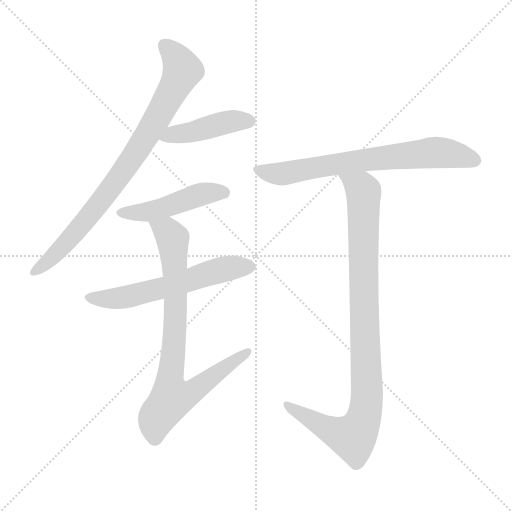
t = 0.00 s
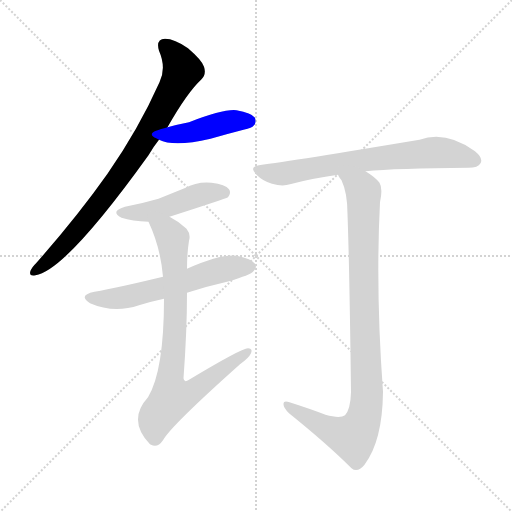
t = 1.12 s
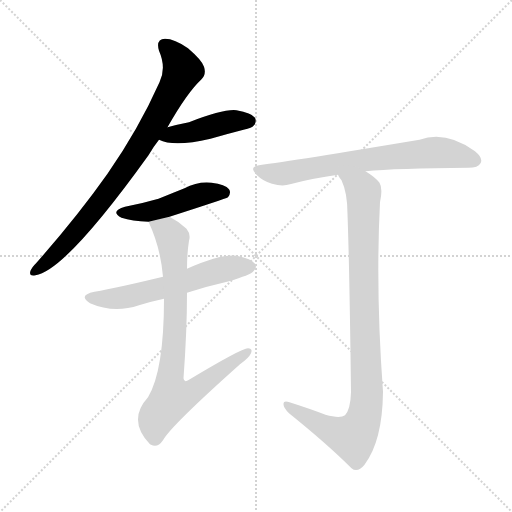
t = 2.25 s
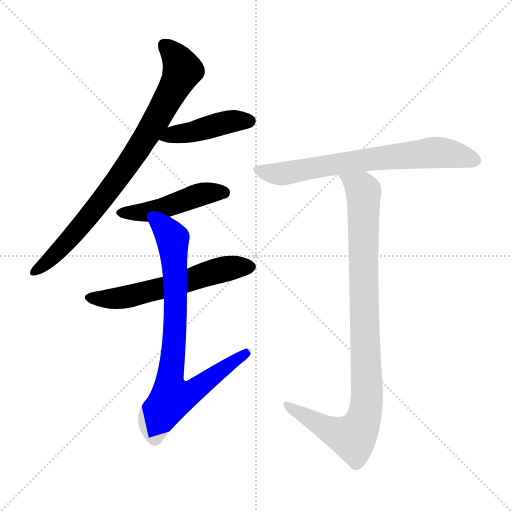
t = 3.37 s
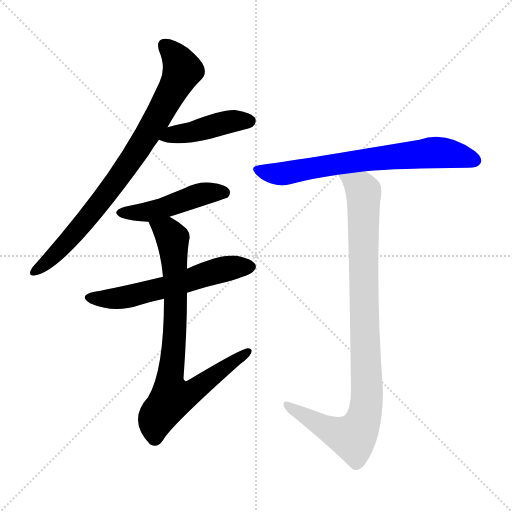
t = 4.50 s
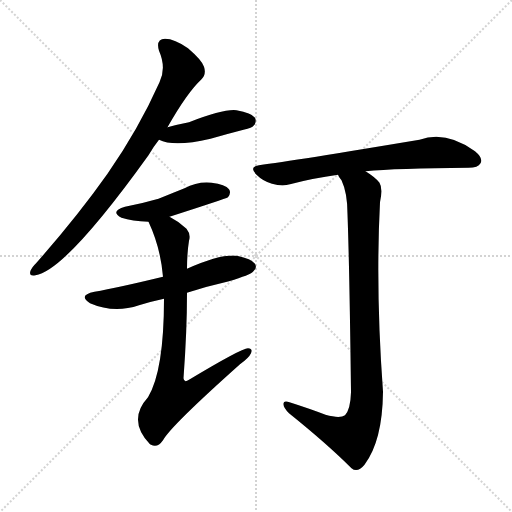
t = 5.62 s

The animated SVG that drew these frames (rendered in a browser with its animation timeline set to each time). Animation: 7 CSS @keyframes rules; one cycle of 5.62 s.

<svg version="1.1" viewBox="0 0 1024 1024" xmlns="http://www.w3.org/2000/svg">
  <g stroke="lightgray" stroke-dasharray="1,1" stroke-width="1" transform="scale(4, 4)">
    <line x1="0" y1="0" x2="256" y2="256"></line>
    <line x1="256" y1="0" x2="0" y2="256"></line>
    <line x1="128" y1="0" x2="128" y2="256"></line>
    <line x1="0" y1="128" x2="256" y2="128"></line>
  </g>
<g transform="scale(1, -1) translate(0, -900)">
   <style type="text/css">
    @keyframes keyframes0 {
      from {
       stroke: blue;
       stroke-dashoffset: 818;
       stroke-width: 128;
       }
       73% {
       animation-timing-function: step-end;
       stroke: blue;
       stroke-dashoffset: 0;
       stroke-width: 128;
       }
       to {
       stroke: black;
       stroke-width: 1024;
       }
       }
       #make-me-a-hanzi-animation-0 {
         animation: keyframes0 0.915690s both;
         animation-delay: 0.000000s;
         animation-timing-function: linear;
       }
    @keyframes keyframes1 {
      from {
       stroke: blue;
       stroke-dashoffset: 434;
       stroke-width: 128;
       }
       59% {
       animation-timing-function: step-end;
       stroke: blue;
       stroke-dashoffset: 0;
       stroke-width: 128;
       }
       to {
       stroke: black;
       stroke-width: 1024;
       }
       }
       #make-me-a-hanzi-animation-1 {
         animation: keyframes1 0.603190s both;
         animation-delay: 0.915690s;
         animation-timing-function: linear;
       }
    @keyframes keyframes2 {
      from {
       stroke: blue;
       stroke-dashoffset: 469;
       stroke-width: 128;
       }
       60% {
       animation-timing-function: step-end;
       stroke: blue;
       stroke-dashoffset: 0;
       stroke-width: 128;
       }
       to {
       stroke: black;
       stroke-width: 1024;
       }
       }
       #make-me-a-hanzi-animation-2 {
         animation: keyframes2 0.631673s both;
         animation-delay: 1.518880s;
         animation-timing-function: linear;
       }
    @keyframes keyframes3 {
      from {
       stroke: blue;
       stroke-dashoffset: 582;
       stroke-width: 128;
       }
       65% {
       animation-timing-function: step-end;
       stroke: blue;
       stroke-dashoffset: 0;
       stroke-width: 128;
       }
       to {
       stroke: black;
       stroke-width: 1024;
       }
       }
       #make-me-a-hanzi-animation-3 {
         animation: keyframes3 0.723633s both;
         animation-delay: 2.150553s;
         animation-timing-function: linear;
       }
    @keyframes keyframes4 {
      from {
       stroke: blue;
       stroke-dashoffset: 803;
       stroke-width: 128;
       }
       72% {
       animation-timing-function: step-end;
       stroke: blue;
       stroke-dashoffset: 0;
       stroke-width: 128;
       }
       to {
       stroke: black;
       stroke-width: 1024;
       }
       }
       #make-me-a-hanzi-animation-4 {
         animation: keyframes4 0.903483s both;
         animation-delay: 2.874186s;
         animation-timing-function: linear;
       }
    @keyframes keyframes5 {
      from {
       stroke: blue;
       stroke-dashoffset: 694;
       stroke-width: 128;
       }
       69% {
       animation-timing-function: step-end;
       stroke: blue;
       stroke-dashoffset: 0;
       stroke-width: 128;
       }
       to {
       stroke: black;
       stroke-width: 1024;
       }
       }
       #make-me-a-hanzi-animation-5 {
         animation: keyframes5 0.814779s both;
         animation-delay: 3.777669s;
         animation-timing-function: linear;
       }
    @keyframes keyframes6 {
      from {
       stroke: blue;
       stroke-dashoffset: 955;
       stroke-width: 128;
       }
       76% {
       animation-timing-function: step-end;
       stroke: blue;
       stroke-dashoffset: 0;
       stroke-width: 128;
       }
       to {
       stroke: black;
       stroke-width: 1024;
       }
       }
       #make-me-a-hanzi-animation-6 {
         animation: keyframes6 1.027181s both;
         animation-delay: 4.592448s;
         animation-timing-function: linear;
       }
</style>
<path d="M 335.0 645.5 Q 374.0 714.5 403.0 741.5 Q 413.0 751.5 408.0 766.5 Q 404.0 779.5 376.0 803.5 Q 349.0 822.5 330.0 822.5 Q 311.0 821.5 318.0 798.5 Q 333.0 764.5 319.0 735.5 Q 277.0 641.5 215.0 552.5 Q 155.0 467.5 73.0 374.5 Q 63.0 364.5 61.0 358.5 Q 57.0 346.5 71.0 349.5 Q 131.0 358.5 297.0 589.5 Q 306.0 605.5 318.0 620.5 L 335.0 645.5 Z" fill="lightgray"></path> 
<path d="M 318.0 620.5 Q 348.0 605.5 421.0 622.5 Q 452.0 631.5 487.0 640.5 Q 505.0 644.5 507.0 648.5 Q 514.0 655.5 510.0 664.5 Q 503.0 674.5 473.0 679.5 Q 448.0 682.5 378.0 655.5 Q 357.0 651.5 335.0 645.5 C 306.0 637.5 290.0 632.5 318.0 620.5 Z" fill="lightgray"></path> 
<path d="M 339.0 466.5 Q 451.0 502.5 456.0 505.5 Q 463.0 514.5 458.0 521.5 Q 451.0 531.5 423.0 534.5 Q 395.0 537.5 369.0 523.5 Q 344.0 513.5 317.0 502.5 Q 286.0 493.5 250.0 486.5 Q 219.0 477.5 243.0 464.5 Q 264.0 457.5 297.0 456.5 L 339.0 466.5 Z" fill="lightgray"></path> 
<path d="M 374.0 314.5 Q 414.0 327.5 458.0 337.5 Q 501.0 350.5 506.0 356.5 Q 515.0 363.5 510.0 372.5 Q 503.0 382.5 474.0 388.5 Q 441.0 392.5 374.0 362.5 L 326.0 346.5 Q 235.0 324.5 189.0 316.5 Q 155.0 309.5 180.0 293.5 Q 228.0 272.5 278.0 289.5 Q 300.0 296.5 328.0 302.5 L 374.0 314.5 Z" fill="lightgray"></path> 
<path d="M 328.0 302.5 Q 328.0 158.5 296.0 105.5 Q 254.0 59.5 300.0 11.5 L 302.0 10.5 Q 315.0 3.5 326.0 19.5 Q 341.0 47.5 480.0 171.5 Q 498.0 184.5 502.0 193.5 Q 506.0 203.5 496.0 203.5 Q 483.0 203.5 378.0 140.5 Q 368.0 133.5 367.0 143.5 Q 374.0 237.5 374.0 314.5 L 374.0 362.5 Q 374.0 393.5 378.0 418.5 Q 382.0 431.5 373.0 442.5 Q 357.0 457.5 339.0 466.5 C 313.0 481.5 285.0 484.5 297.0 456.5 Q 321.0 405.5 326.0 346.5 L 328.0 302.5 Z" fill="lightgray"></path> 
<path d="M 731.0 557.5 Q 792.0 563.5 937.0 564.5 Q 956.0 564.5 961.0 573.5 Q 967.0 583.5 950.0 597.5 Q 892.0 639.5 839.0 620.5 Q 587.0 578.5 518.0 569.5 Q 497.0 566.5 513.0 550.5 Q 526.0 537.5 544.0 532.5 Q 565.0 526.5 580.0 531.5 Q 625.0 543.5 676.0 550.5 L 731.0 557.5 Z" fill="lightgray"></path> 
<path d="M 651.0 70.5 Q 620.0 82.5 579.0 95.5 Q 566.0 99.5 567.0 91.5 Q 567.0 84.5 578.0 73.5 Q 654.0 12.5 703.0 -36.5 Q 715.0 -46.5 729.0 -29.5 Q 765.0 18.5 766.0 116.5 Q 751.0 320.5 760.0 495.5 Q 766.0 523.5 759.0 534.5 Q 752.0 544.5 731.0 557.5 C 707.0 574.5 662.0 576.5 676.0 550.5 Q 677.0 546.5 683.0 539.5 Q 695.0 514.5 695.0 471.5 Q 699.0 363.5 702.0 115.5 Q 701.0 81.5 690.0 69.5 Q 680.0 62.5 651.0 70.5 Z" fill="lightgray"></path> 
      <clipPath id="make-me-a-hanzi-clip-0">
      <path d="M 335.0 645.5 Q 374.0 714.5 403.0 741.5 Q 413.0 751.5 408.0 766.5 Q 404.0 779.5 376.0 803.5 Q 349.0 822.5 330.0 822.5 Q 311.0 821.5 318.0 798.5 Q 333.0 764.5 319.0 735.5 Q 277.0 641.5 215.0 552.5 Q 155.0 467.5 73.0 374.5 Q 63.0 364.5 61.0 358.5 Q 57.0 346.5 71.0 349.5 Q 131.0 358.5 297.0 589.5 Q 306.0 605.5 318.0 620.5 L 335.0 645.5 Z" fill="lightgray"></path>
      </clipPath>
      <path clip-path="url(#make-me-a-hanzi-clip-0)" d="M 330.0 807.5 L 354.0 783.5 L 365.0 759.5 L 317.0 666.5 L 202.0 496.5 L 108.0 388.5 L 70.0 358.5 " fill="none" id="make-me-a-hanzi-animation-0" stroke-dasharray="690 1380" stroke-linecap="round"></path>

      <clipPath id="make-me-a-hanzi-clip-1">
      <path d="M 318.0 620.5 Q 348.0 605.5 421.0 622.5 Q 452.0 631.5 487.0 640.5 Q 505.0 644.5 507.0 648.5 Q 514.0 655.5 510.0 664.5 Q 503.0 674.5 473.0 679.5 Q 448.0 682.5 378.0 655.5 Q 357.0 651.5 335.0 645.5 C 306.0 637.5 290.0 632.5 318.0 620.5 Z" fill="lightgray"></path>
      </clipPath>
      <path clip-path="url(#make-me-a-hanzi-clip-1)" d="M 325.0 624.5 L 468.0 658.5 L 499.0 658.5 " fill="none" id="make-me-a-hanzi-animation-1" stroke-dasharray="306 612" stroke-linecap="round"></path>

      <clipPath id="make-me-a-hanzi-clip-2">
      <path d="M 339.0 466.5 Q 451.0 502.5 456.0 505.5 Q 463.0 514.5 458.0 521.5 Q 451.0 531.5 423.0 534.5 Q 395.0 537.5 369.0 523.5 Q 344.0 513.5 317.0 502.5 Q 286.0 493.5 250.0 486.5 Q 219.0 477.5 243.0 464.5 Q 264.0 457.5 297.0 456.5 L 339.0 466.5 Z" fill="lightgray"></path>
      </clipPath>
      <path clip-path="url(#make-me-a-hanzi-clip-2)" d="M 244.0 476.5 L 300.0 476.5 L 415.0 514.5 L 451.0 513.5 " fill="none" id="make-me-a-hanzi-animation-2" stroke-dasharray="341 682" stroke-linecap="round"></path>

      <clipPath id="make-me-a-hanzi-clip-3">
      <path d="M 374.0 314.5 Q 414.0 327.5 458.0 337.5 Q 501.0 350.5 506.0 356.5 Q 515.0 363.5 510.0 372.5 Q 503.0 382.5 474.0 388.5 Q 441.0 392.5 374.0 362.5 L 326.0 346.5 Q 235.0 324.5 189.0 316.5 Q 155.0 309.5 180.0 293.5 Q 228.0 272.5 278.0 289.5 Q 300.0 296.5 328.0 302.5 L 374.0 314.5 Z" fill="lightgray"></path>
      </clipPath>
      <path clip-path="url(#make-me-a-hanzi-clip-3)" d="M 182.0 305.5 L 241.0 303.5 L 330.0 324.5 L 425.0 356.5 L 500.0 366.5 " fill="none" id="make-me-a-hanzi-animation-3" stroke-dasharray="454 908" stroke-linecap="round"></path>

      <clipPath id="make-me-a-hanzi-clip-4">
      <path d="M 328.0 302.5 Q 328.0 158.5 296.0 105.5 Q 254.0 59.5 300.0 11.5 L 302.0 10.5 Q 315.0 3.5 326.0 19.5 Q 341.0 47.5 480.0 171.5 Q 498.0 184.5 502.0 193.5 Q 506.0 203.5 496.0 203.5 Q 483.0 203.5 378.0 140.5 Q 368.0 133.5 367.0 143.5 Q 374.0 237.5 374.0 314.5 L 374.0 362.5 Q 374.0 393.5 378.0 418.5 Q 382.0 431.5 373.0 442.5 Q 357.0 457.5 339.0 466.5 C 313.0 481.5 285.0 484.5 297.0 456.5 Q 321.0 405.5 326.0 346.5 L 328.0 302.5 Z" fill="lightgray"></path>
      </clipPath>
      <path clip-path="url(#make-me-a-hanzi-clip-4)" d="M 305.0 452.5 L 335.0 437.5 L 346.0 416.5 L 351.0 264.5 L 339.0 132.5 L 345.0 105.5 L 388.0 118.5 L 495.0 196.5 " fill="none" id="make-me-a-hanzi-animation-4" stroke-dasharray="675 1350" stroke-linecap="round"></path>

      <clipPath id="make-me-a-hanzi-clip-5">
      <path d="M 731.0 557.5 Q 792.0 563.5 937.0 564.5 Q 956.0 564.5 961.0 573.5 Q 967.0 583.5 950.0 597.5 Q 892.0 639.5 839.0 620.5 Q 587.0 578.5 518.0 569.5 Q 497.0 566.5 513.0 550.5 Q 526.0 537.5 544.0 532.5 Q 565.0 526.5 580.0 531.5 Q 625.0 543.5 676.0 550.5 L 731.0 557.5 Z" fill="lightgray"></path>
      </clipPath>
      <path clip-path="url(#make-me-a-hanzi-clip-5)" d="M 516.0 559.5 L 564.0 552.5 L 764.0 585.5 L 873.0 595.5 L 949.0 579.5 " fill="none" id="make-me-a-hanzi-animation-5" stroke-dasharray="566 1132" stroke-linecap="round"></path>

      <clipPath id="make-me-a-hanzi-clip-6">
      <path d="M 651.0 70.5 Q 620.0 82.5 579.0 95.5 Q 566.0 99.5 567.0 91.5 Q 567.0 84.5 578.0 73.5 Q 654.0 12.5 703.0 -36.5 Q 715.0 -46.5 729.0 -29.5 Q 765.0 18.5 766.0 116.5 Q 751.0 320.5 760.0 495.5 Q 766.0 523.5 759.0 534.5 Q 752.0 544.5 731.0 557.5 C 707.0 574.5 662.0 576.5 676.0 550.5 Q 677.0 546.5 683.0 539.5 Q 695.0 514.5 695.0 471.5 Q 699.0 363.5 702.0 115.5 Q 701.0 81.5 690.0 69.5 Q 680.0 62.5 651.0 70.5 Z" fill="lightgray"></path>
      </clipPath>
      <path clip-path="url(#make-me-a-hanzi-clip-6)" d="M 683.0 547.5 L 723.0 523.5 L 728.0 509.5 L 727.0 313.5 L 734.0 139.5 L 730.0 74.5 L 721.0 46.5 L 706.0 25.5 L 666.0 37.5 L 574.0 89.5 " fill="none" id="make-me-a-hanzi-animation-6" stroke-dasharray="827 1654" stroke-linecap="round"></path>

</g>
</svg>
